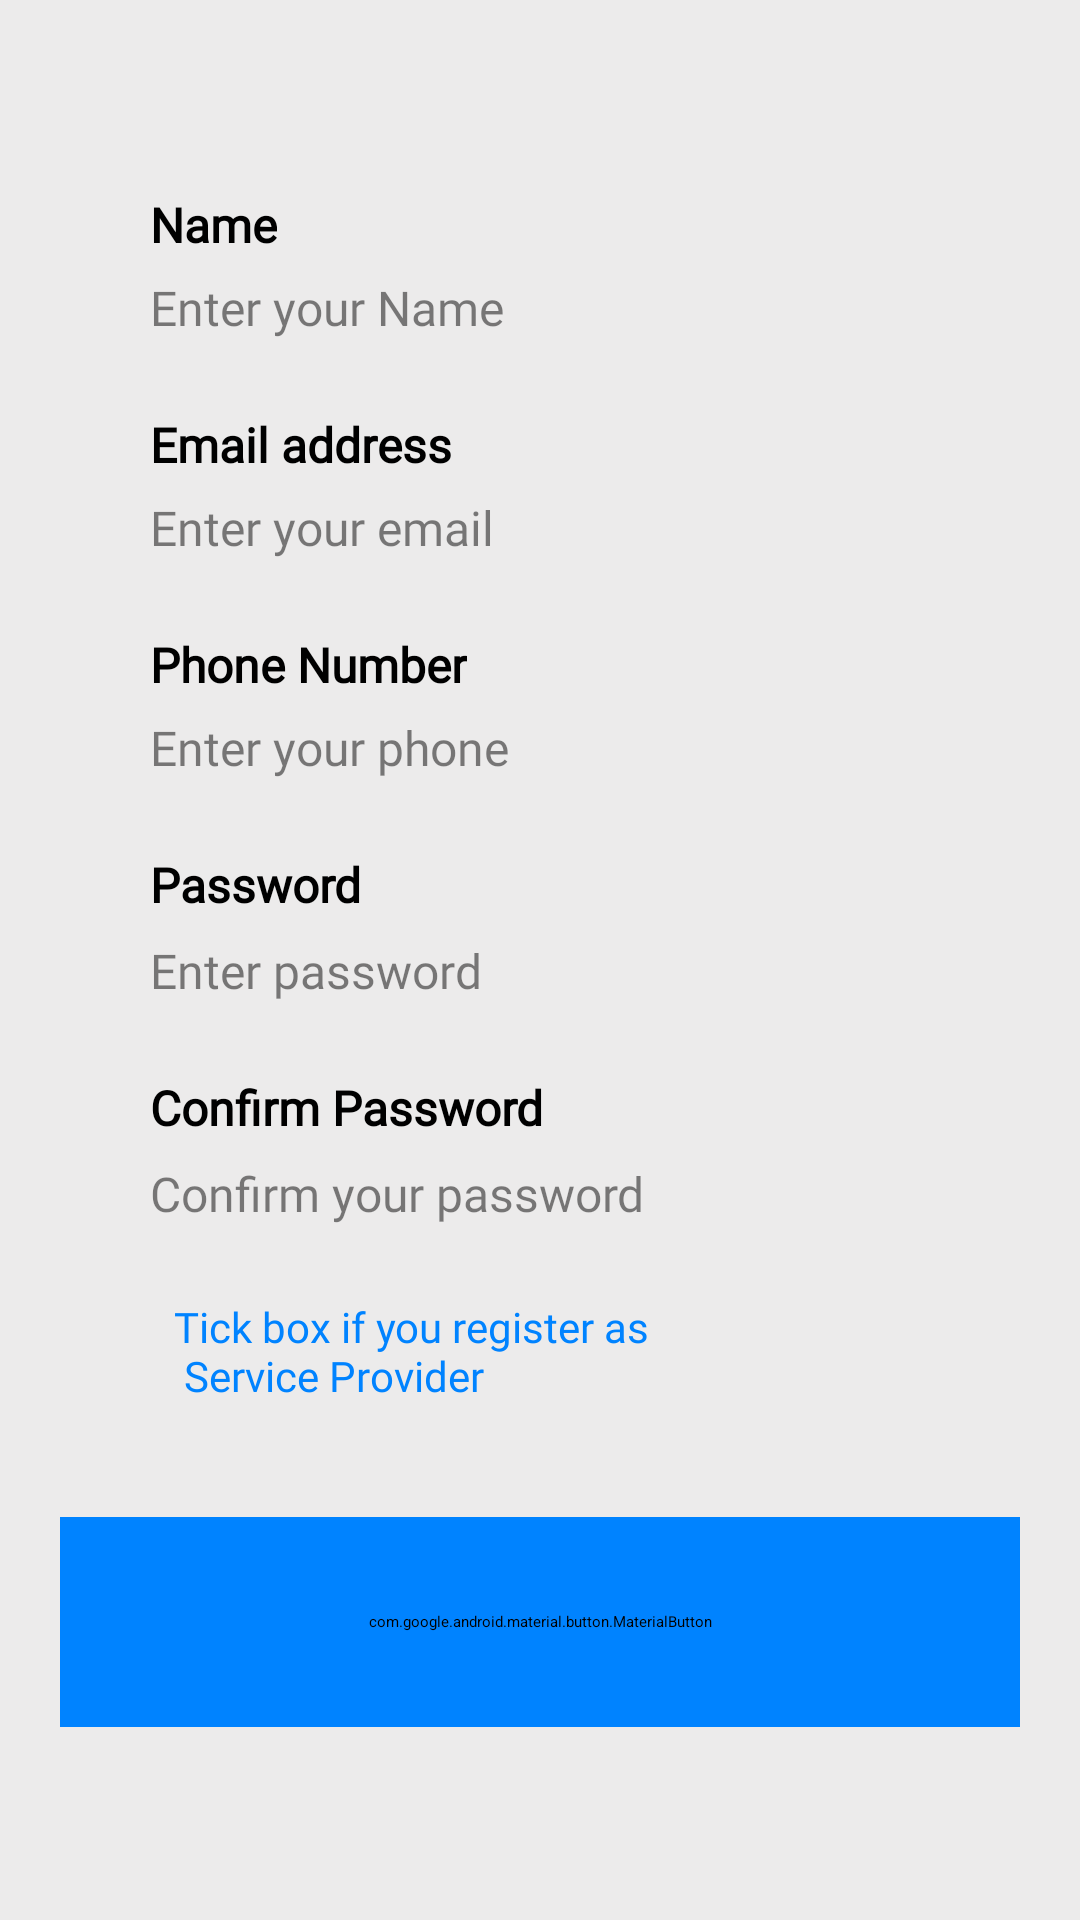

Reconstruct the res/layout file that produces this screen, plus the resources it refers to.
<!-- AndroidManifest.xml: application theme Theme.NewSplash -->
<!-- res/layout/fragment_signup.xml -->
<?xml version="1.0" encoding="utf-8"?>
<androidx.constraintlayout.widget.ConstraintLayout xmlns:android="http://schemas.android.com/apk/res/android"
    xmlns:app="http://schemas.android.com/apk/res-auto"
    xmlns:tools="http://schemas.android.com/tools"
    android:layout_width="match_parent"
    android:layout_height="match_parent"
    android:background="@color/light_grey_200"
    tools:context=".presentation.delivery.DeliveryFragment">


    <androidx.core.widget.NestedScrollView
        android:layout_width="match_parent"
        android:layout_height="match_parent"
        app:layout_constraintBottom_toBottomOf="parent"
        app:layout_constraintEnd_toEndOf="parent"
        app:layout_constraintStart_toStartOf="parent"
        app:layout_constraintTop_toTopOf="parent">

        <LinearLayout
            android:layout_width="match_parent"
            android:layout_height="wrap_content"
            android:orientation="vertical">

            <androidx.constraintlayout.widget.ConstraintLayout
                android:layout_width="match_parent"
                android:layout_height="wrap_content">


                <TextView
                    android:id="@+id/tv_name"
                    android:layout_width="wrap_content"
                    android:layout_height="wrap_content"
                    android:layout_marginStart="50dp"
                    android:layout_marginTop="64dp"
                    android:fontFamily="@font/poppins"
                    android:text="@string/name"
                    android:textSize="@dimen/text_16"
                    android:textStyle="bold"
                    app:layout_constraintStart_toStartOf="parent"
                    app:layout_constraintTop_toTopOf="parent" />


                <EditText
                    android:id="@+id/et_name"
                    android:layout_width="314dp"
                    android:layout_height="wrap_content"
                    android:layout_marginStart="50dp"
                    android:layout_marginTop="6dp"
                    android:alpha="0.5"
                    android:autofillHints="name"
                    android:ems="10"
                    android:fontFamily="@font/poppins_black"
                    android:hint="@string/enter_your_name"
                    android:inputType="textEmailAddress"
                    android:maxLines="1"
                    android:textSize="@dimen/text_16"
                    app:layout_constraintStart_toStartOf="parent"
                    app:layout_constraintTop_toBottomOf="@+id/tv_name" />

                <TextView
                    android:id="@+id/tv_email"
                    android:layout_width="wrap_content"
                    android:layout_height="wrap_content"
                    android:layout_marginStart="50dp"
                    android:layout_marginTop="24dp"
                    android:fontFamily="@font/poppins"
                    android:text="@string/email_address"
                    android:textSize="@dimen/text_16"
                    android:textStyle="bold"
                    app:layout_constraintStart_toStartOf="parent"
                    app:layout_constraintTop_toBottomOf="@+id/et_name" />

                <EditText
                    android:id="@+id/edt_email"
                    android:layout_width="314dp"
                    android:layout_height="wrap_content"
                    android:layout_marginStart="50dp"
                    android:layout_marginTop="6dp"
                    android:alpha="0.5"
                    android:autofillHints="emailAddress"
                    android:ems="10"
                    android:fontFamily="@font/poppins_black"
                    android:hint="@string/enter_your_email"
                    android:inputType="textEmailAddress"
                    android:textSize="@dimen/text_16"
                    app:layout_constraintStart_toStartOf="parent"
                    app:layout_constraintTop_toBottomOf="@+id/tv_email" />

                <TextView
                    android:id="@+id/tv_phone"
                    android:layout_width="wrap_content"
                    android:layout_height="wrap_content"
                    android:layout_marginStart="50dp"
                    android:layout_marginTop="24dp"
                    android:fontFamily="@font/poppins"
                    android:text="@string/phone_number"
                    android:textSize="@dimen/text_16"
                    android:textStyle="bold"
                    app:layout_constraintStart_toStartOf="parent"
                    app:layout_constraintTop_toBottomOf="@+id/edt_email" />

                <EditText
                    android:id="@+id/et_phone"
                    android:layout_width="314dp"
                    android:layout_height="wrap_content"
                    android:layout_marginStart="50dp"
                    android:layout_marginTop="6dp"
                    android:alpha="0.5"
                    android:autofillHints="phone"
                    android:ems="10"
                    android:fontFamily="@font/poppins_black"
                    android:hint="@string/enter_your_phone"
                    android:inputType="phone"
                    android:textSize="@dimen/text_16"
                    app:layout_constraintStart_toStartOf="parent"
                    app:layout_constraintTop_toBottomOf="@+id/tv_phone" />

                <TextView
                    android:id="@+id/tv_password"
                    android:layout_width="wrap_content"
                    android:layout_height="wrap_content"
                    android:layout_marginStart="50dp"
                    android:layout_marginTop="24dp"
                    android:fontFamily="@font/poppins"
                    android:text="@string/password_signup"
                    android:textSize="@dimen/text_16"
                    android:textStyle="bold"
                    app:layout_constraintStart_toStartOf="parent"
                    app:layout_constraintTop_toBottomOf="@+id/et_phone" />

                <EditText
                    android:id="@+id/et_password"
                    android:layout_width="314dp"
                    android:layout_height="wrap_content"
                    android:layout_marginStart="50dp"
                    android:layout_marginTop="7dp"
                    android:alpha="0.5"
                    android:autofillHints="password"
                    android:ems="10"
                    android:fontFamily="@font/poppins_black"
                    android:hint="@string/enter_password"
                    android:inputType="textPassword"
                    android:textSize="@dimen/text_16"
                    app:layout_constraintStart_toStartOf="parent"
                    app:layout_constraintTop_toBottomOf="@+id/tv_password" />

                <TextView
                    android:id="@+id/tv_confirm_password"
                    android:layout_width="wrap_content"
                    android:layout_height="wrap_content"
                    android:layout_marginStart="50dp"
                    android:layout_marginTop="24dp"
                    android:fontFamily="@font/poppins"
                    android:text="@string/confirm_password"
                    android:textSize="@dimen/text_16"
                    android:textStyle="bold"
                    app:layout_constraintStart_toStartOf="parent"
                    app:layout_constraintTop_toBottomOf="@+id/et_password" />

                <EditText
                    android:id="@+id/et_confirm_password"
                    android:layout_width="314dp"
                    android:layout_height="wrap_content"
                    android:layout_marginStart="50dp"
                    android:layout_marginTop="7dp"
                    android:alpha="0.5"
                    android:autofillHints="password"
                    android:ems="10"
                    android:fontFamily="@font/poppins_black"
                    android:hint="@string/confirm_your_password"
                    android:inputType="textPassword"
                    android:textSize="@dimen/text_16"
                    app:layout_constraintStart_toStartOf="parent"
                    app:layout_constraintTop_toBottomOf="@+id/tv_confirm_password" />


                <CheckBox
                    android:id="@+id/checkbox_service_provider"
                    android:layout_width="wrap_content"
                    android:layout_height="wrap_content"
                    android:layout_marginStart="50dp"
                    android:layout_marginTop="24dp"
                    android:focusable="false"
                    android:focusableInTouchMode="true"
                    app:layout_constraintStart_toStartOf="parent"
                    app:layout_constraintTop_toBottomOf="@+id/et_confirm_password" />

                <TextView
                    android:id="@+id/tv_service_checkb"
                    android:layout_width="0dp"
                    android:layout_height="wrap_content"
                    android:layout_marginStart="8dp"
                    android:fontFamily="@font/poppins_medium"
                    android:text="@string/tick_box_if_you_register_as_n_service_provider"
                    android:textColor="@color/blue_new"
                    android:textSize="@dimen/text_14"
                    app:layout_constraintStart_toEndOf="@+id/checkbox_service_provider"
                    app:layout_constraintTop_toTopOf="@+id/checkbox_service_provider" />


                <com.google.android.material.button.MaterialButton
                    android:id="@+id/create_account_button"
                    android:layout_width="320dp"
                    android:layout_height="70dp"
                    android:layout_gravity="center"
                    android:layout_marginTop="66dp"
                    android:layout_marginBottom="50dp"
                    android:backgroundTint="@color/blue_new"
                    android:fontFamily="@font/poppins"
                    android:text="@string/create_account"
                    android:textAllCaps="false"
                    android:textColor="@color/white"
                    android:textSize="@dimen/text_18"
                    android:textStyle="bold"
                    app:cornerRadius="30dp"
                    app:layout_constraintBottom_toBottomOf="parent"
                    app:layout_constraintEnd_toEndOf="parent"
                    app:layout_constraintStart_toStartOf="parent"
                    app:layout_constraintTop_toBottomOf="@+id/checkbox_service_provider" />

            </androidx.constraintlayout.widget.ConstraintLayout>

        </LinearLayout>

    </androidx.core.widget.NestedScrollView>

</androidx.constraintlayout.widget.ConstraintLayout>
<!-- resources referenced by this layout -->
<resources>
  <color name="blue_new">#0083FF</color>
  <color name="light_grey_200">#ECEBEB</color>
  <color name="white">#FFFFFFFF</color>
  <dimen name="text_14">14sp</dimen>
  <dimen name="text_16">16sp</dimen>
  <dimen name="text_18">18sp</dimen>
  <string name="confirm_password">Confirm Password</string>
  <string name="confirm_your_password">Confirm your password</string>
  <string name="create_account">Create Account</string>
  <string name="email_address">Email address</string>
  <string name="enter_password">Enter password</string>
  <string name="enter_your_email">Enter your email</string>
  <string name="enter_your_name">Enter your Name</string>
  <string name="enter_your_phone">Enter your phone</string>
  <string name="name">Name</string>
  <string name="password_signup">Password</string>
  <string name="phone_number">Phone Number</string>
  <string name="tick_box_if_you_register_as_n_service_provider">Tick box if you register as\n Service Provider</string>
  <style name="Theme.NewSplash" parent="Theme.Laundry" />
  <style name="Theme.Laundry" parent="Theme.MaterialComponents.DayNight.NoActionBar">
          
          <item name="colorPrimary">@color/purple_500</item>
          <item name="colorPrimaryVariant">@color/purple_700</item>
          <item name="colorOnPrimary">@color/white</item>
          
          <item name="colorSecondary">@color/blue_new</item>
          <item name="colorSecondaryVariant">@color/teal_700</item>
          <item name="colorOnSecondary">@color/black</item>
          
          <item name="android:statusBarColor" tools:targetApi="l">?attr/colorPrimaryVariant</item>
          
      </style>
  
  
      //-----MyTheme Grey
  <color name="purple_500">#0083FF</color>
  <color name="purple_700">#FF3700B3</color>
  <color name="teal_700">#FF018786</color>
  <color name="black">#FF000000</color>
</resources>
